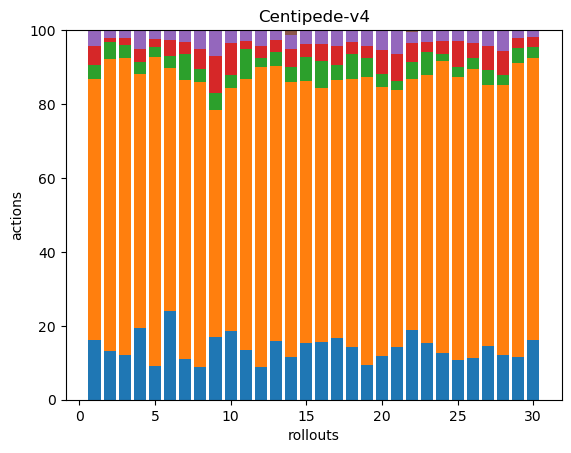

The file beside this chart, header and first rows:
34, 150, 8, 11, 9, 0, 0, 0, 0, 0, 0, 0, 0, 0, 0, 0, 0, 0
46, 274, 16, 4, 7, 0, 0, 0, 0, 0, 0, 0, 0, 0, 0, 0, 0, 0
39, 261, 11, 6, 7, 0, 0, 0, 0, 0, 0, 0, 0, 0, 0, 0, 0, 0
31, 110, 5, 6, 8, 0, 0, 0, 0, 0, 0, 0, 0, 0, 0, 0, 0, 0
39, 352, 12, 9, 9, 1, 0, 0, 0, 0, 0, 0, 0, 0, 0, 0, 0, 0
45, 123, 6, 8, 5, 0, 0, 0, 0, 0, 0, 0, 0, 0, 0, 0, 0, 0
38, 258, 24, 11, 11, 0, 0, 0, 0, 0, 0, 0, 0, 0, 0, 0, 0, 0
45, 386, 18, 27, 25, 1, 0, 0, 0, 0, 0, 0, 0, 0, 0, 0, 0, 0
34, 123, 9, 20, 14, 0, 0, 0, 0, 0, 0, 0, 0, 0, 0, 0, 0, 0
38, 134, 7, 18, 7, 0, 0, 0, 0, 0, 0, 0, 0, 0, 0, 0, 0, 0
37, 200, 22, 6, 8, 0, 0, 0, 0, 0, 0, 0, 0, 0, 0, 0, 0, 0
29, 269, 8, 11, 14, 0, 0, 0, 0, 0, 0, 0, 0, 0, 0, 0, 0, 0
46, 218, 11, 9, 8, 0, 0, 0, 0, 0, 0, 0, 0, 0, 0, 0, 0, 0
41, 263, 15, 17, 13, 5, 0, 0, 0, 0, 0, 0, 0, 0, 0, 0, 0, 0
40, 184, 17, 9, 10, 0, 0, 0, 0, 0, 0, 0, 0, 0, 0, 0, 0, 0
41, 179, 19, 12, 10, 0, 0, 0, 0, 0, 0, 0, 0, 0, 0, 0, 0, 0
36, 149, 9, 11, 9, 0, 0, 0, 0, 0, 0, 0, 0, 0, 0, 0, 0, 0
45, 229, 22, 10, 9, 1, 0, 0, 0, 0, 0, 0, 0, 0, 0, 0, 0, 0
30, 252, 17, 10, 14, 0, 0, 0, 0, 0, 0, 0, 0, 0, 0, 0, 0, 0
30, 186, 9, 16, 14, 0, 0, 0, 0, 0, 0, 0, 0, 0, 0, 0, 0, 0
35, 171, 6, 18, 16, 0, 0, 0, 0, 0, 0, 0, 0, 0, 0, 0, 0, 0
44, 158, 11, 12, 7, 1, 0, 0, 0, 0, 0, 0, 0, 0, 0, 0, 0, 0
38, 181, 15, 7, 8, 0, 0, 0, 0, 0, 0, 0, 0, 0, 0, 0, 0, 0
44, 274, 7, 12, 10, 0, 0, 0, 0, 0, 0, 0, 0, 0, 0, 0, 0, 0
28, 201, 7, 18, 8, 0, 0, 0, 0, 0, 0, 0, 0, 0, 0, 0, 0, 0
33, 231, 9, 12, 10, 0, 0, 0, 0, 0, 0, 0, 0, 0, 0, 0, 0, 0
31, 151, 9, 14, 9, 0, 0, 0, 0, 0, 0, 0, 0, 0, 0, 0, 0, 0
38, 230, 9, 20, 18, 0, 0, 0, 0, 0, 0, 0, 0, 0, 0, 0, 0, 0
38, 260, 13, 9, 7, 0, 0, 0, 0, 0, 0, 0, 0, 0, 0, 0, 0, 0
50, 236, 9, 8, 6, 0, 0, 0, 0, 0, 0, 0, 0, 0, 0, 0, 0, 0
